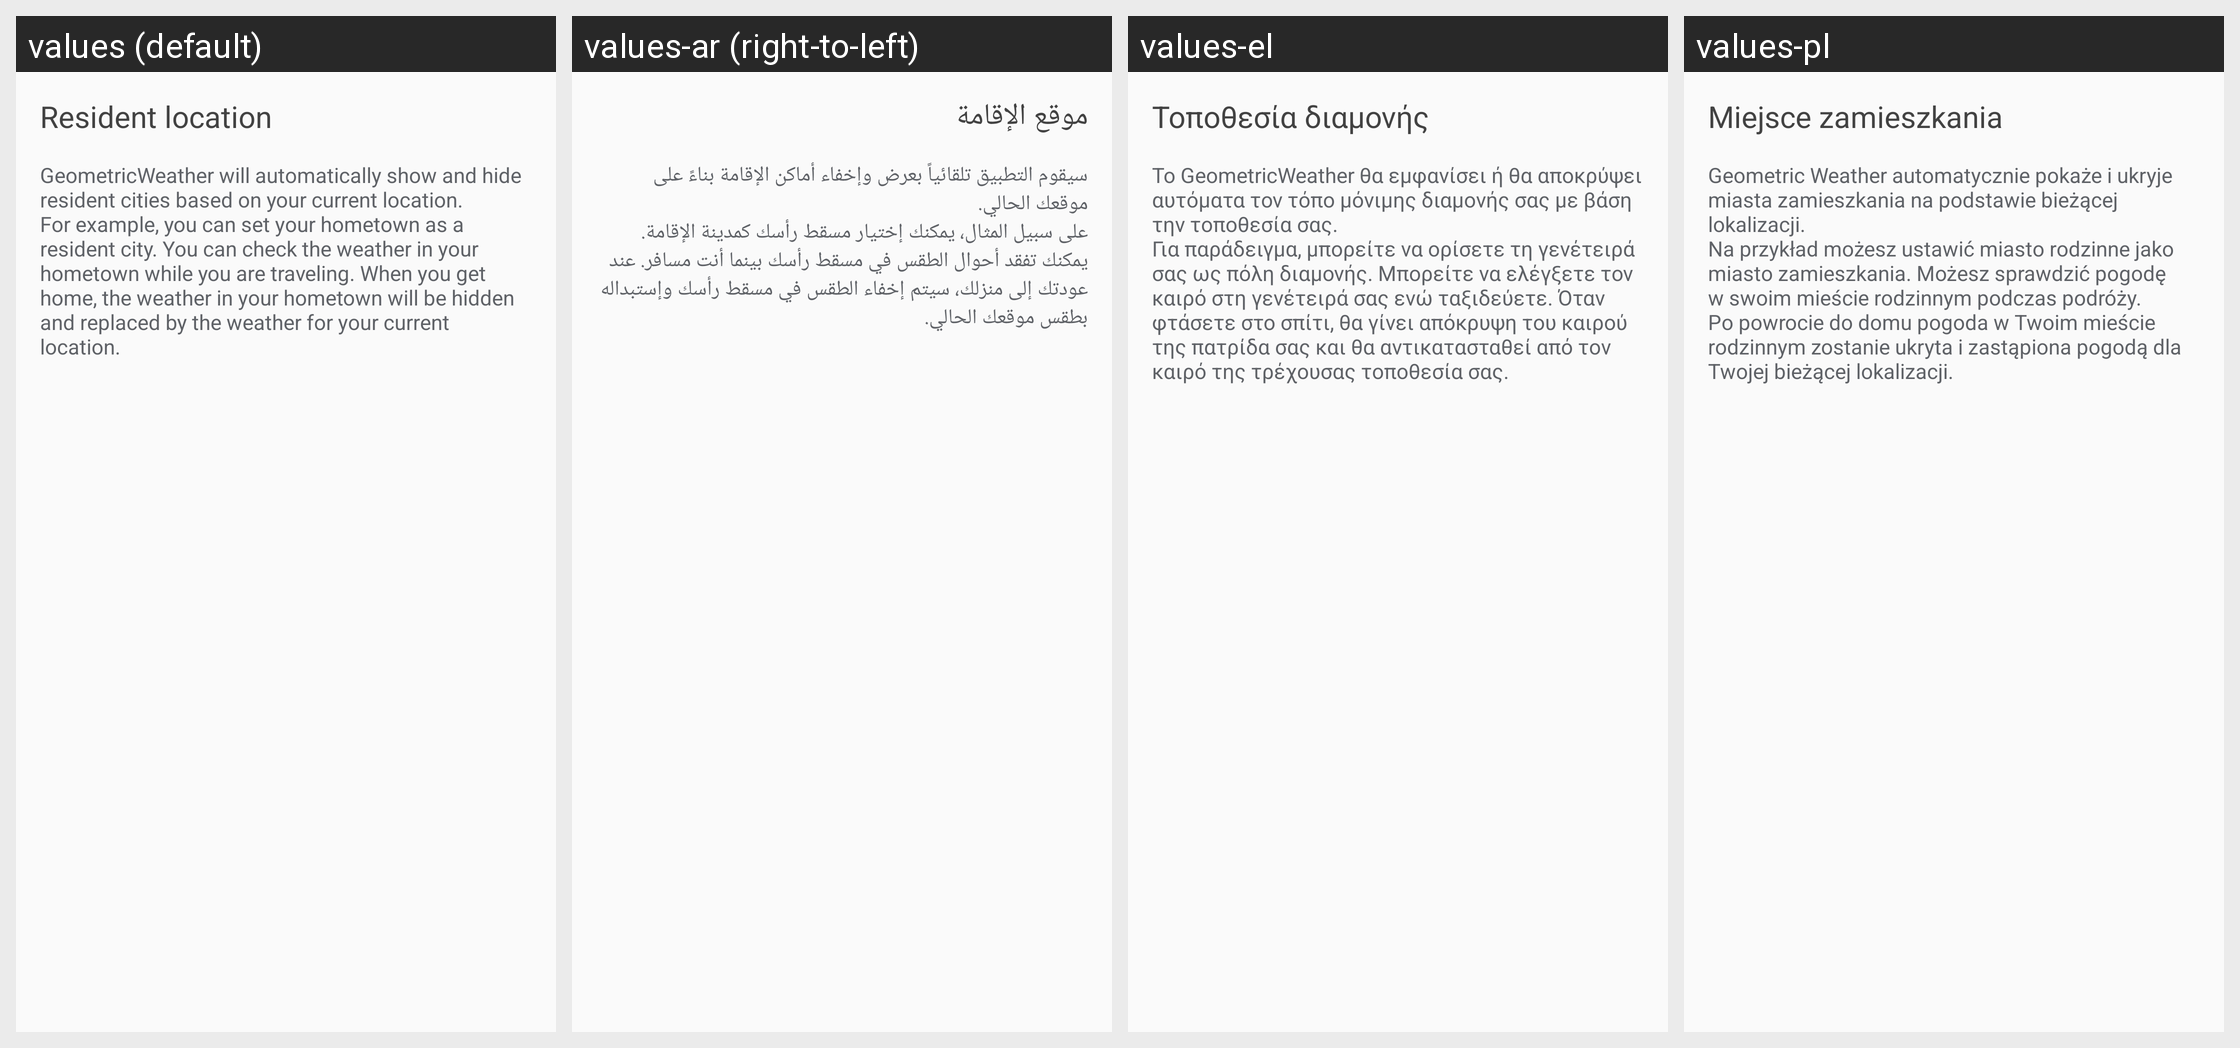

The same Android screen rendered under several of its app's locales, left to right. List the strings drawn on it with the default value and each locale's translation.
Android screen res/layout/dialog_resident_location.xml rendered under 4 locales, left to right: values (default), values-ar (right-to-left), values-el, values-pl. Device: Nexus 5 (rendered at 1080×1920; each locale shown at half size, 540×960, under a caption strip naming it); theme Theme.AppCompat.NoActionBar.
Other locales in the repository, not shown: values-cs, values-de, values-en-rGB, values-en-rUS, values-es, values-fr, values-hu, values-it, values-ja, values-ko, values-nl, values-pt, values-pt-rBR, values-ru, values-sl-rSI, values-sr, values-tr, values-zh-rCN, values-zh-rHK, values-zh-rTW.
Strings drawn on this screen, with the default value and each locale's value (text and hints the layout hard-codes, and strings that could not be matched under every locale, appear in the picture but are not listed):

resident_location
  values: Resident location
  values-ar: موقع الإقامة
  values-el: Τοποθεσία διαμονής
  values-pl: Miejsce zamieszkania

feedback_resident_location_description
  values: GeometricWeather will automatically show and hide resident cities based on your current location.
      For example, you can set your hometown as a resident city. You can check the weather in your hometown while you are traveling. When you get home, the weather in your hometown will be hidden and replaced by the weather for your current location.
  values-ar: سيقوم التطبيق تلقائياً بعرض وإخفاء أماكن الإقامة بناءً على موقعك الحالي. 
      على سبيل المثال، يمكنك إختيار مسقط رأسك كمدينة الإقامة. يمكنك تفقد أحوال الطقس في مسقط رأسك بينما أنت مسافر. عند عودتك إلى منزلك، سيتم إخفاء الطقس في مسقط رأسك وإستبداله بطقس موقعك الحالي.
  values-el: Το GeometricWeather θα εμφανίσει ή θα αποκρύψει αυτόματα τον τόπο μόνιμης διαμονής σας με βάση την τοποθεσία σας.
      Για παράδειγμα, μπορείτε να ορίσετε τη γενέτειρά σας ως πόλη διαμονής. Μπορείτε να ελέγξετε τον καιρό στη γενέτειρά σας ενώ ταξιδεύετε. Όταν φτάσετε στο σπίτι, θα γίνει απόκρυψη του καιρού της πατρίδα σας και θα αντικατασταθεί από τον καιρό της τρέχουσας τοποθεσία σας.
  values-pl: Geometric Weather automatycznie pokaże i ukryje miasta zamieszkania na podstawie bieżącej lokalizacji.
      Na przykład możesz ustawić miasto rodzinne jako miasto zamieszkania. Możesz sprawdzić pogodę w swoim mieście rodzinnym podczas podróży. Po powrocie do domu pogoda w Twoim mieście rodzinnym zostanie ukryta i zastąpiona pogodą dla Twojej bieżącej lokalizacji.
